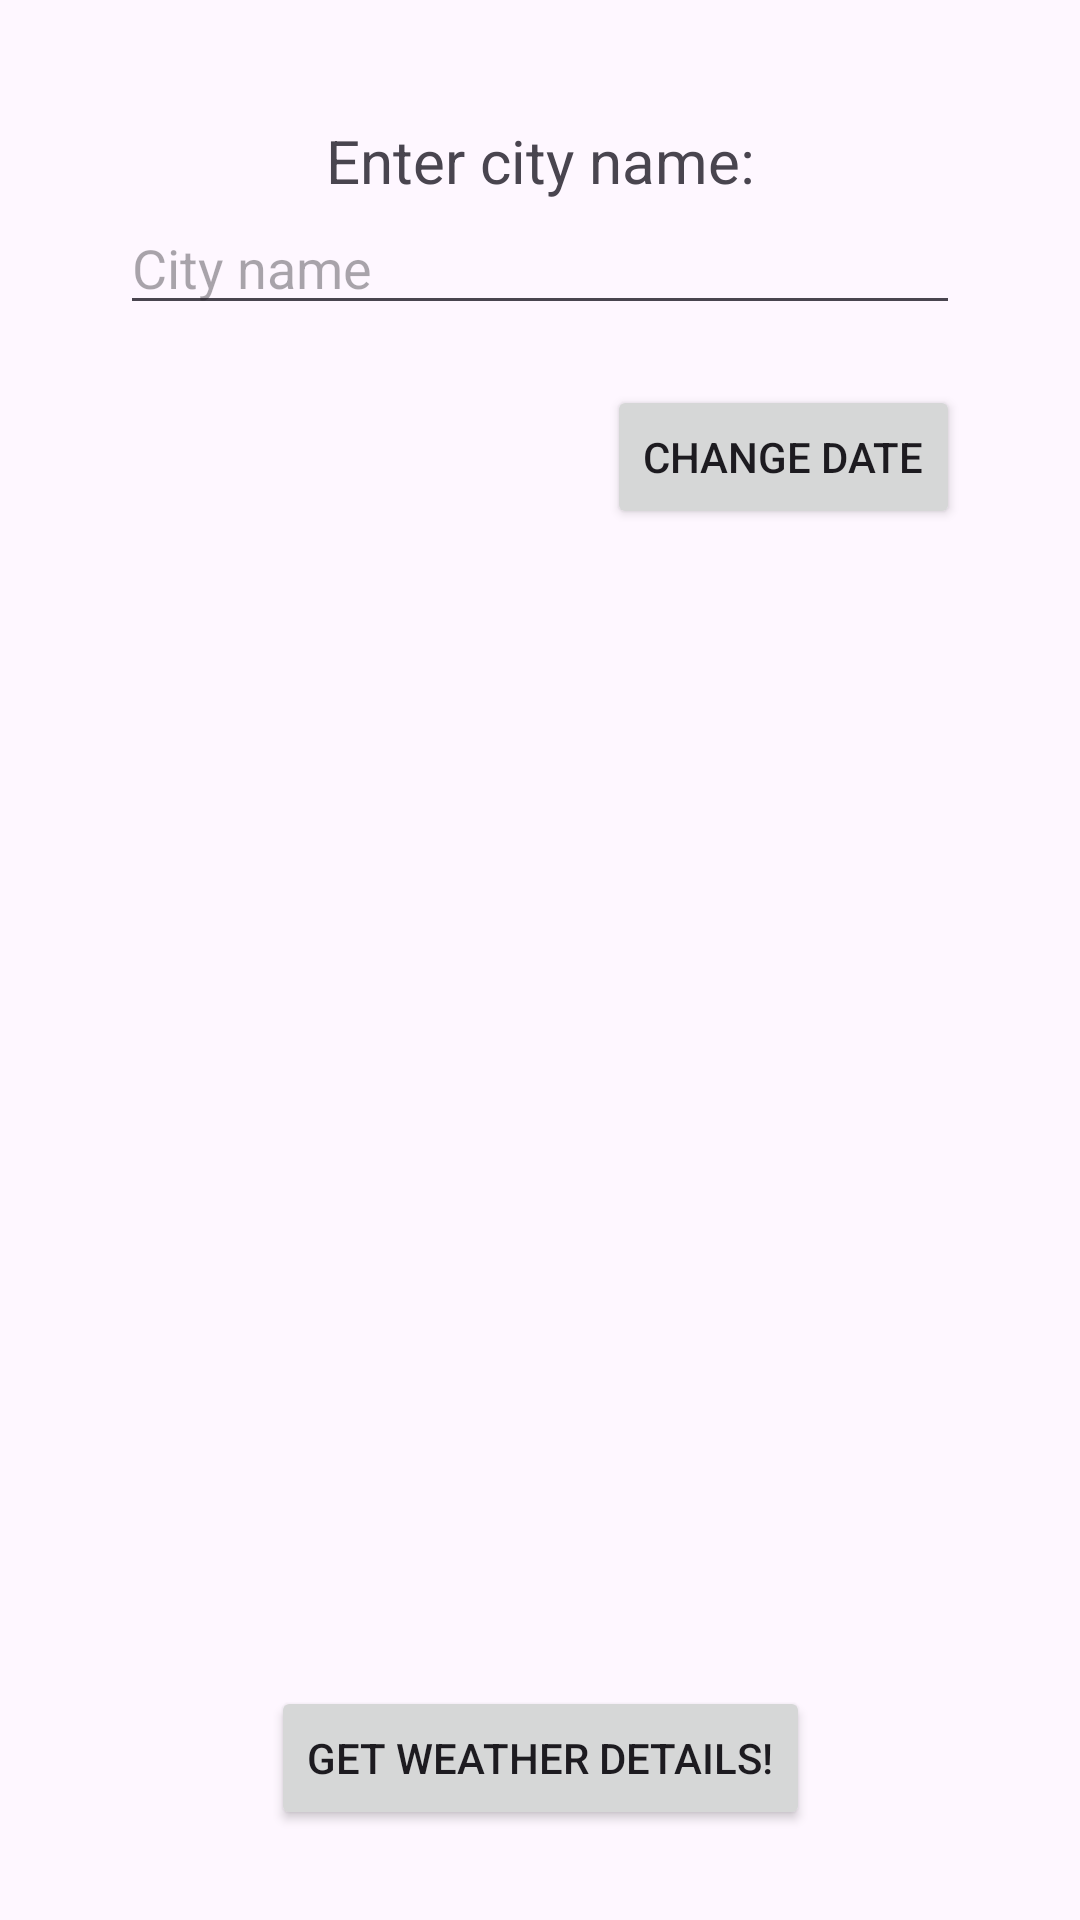

Produce the Android XML layout that renders to this screen, including the resource entries it uses.
<!-- AndroidManifest.xml: application theme Theme.IsitWeatherInfo -->
<!-- res/layout/fragment_choose_city.xml -->
<?xml version="1.0" encoding="utf-8"?>
<androidx.constraintlayout.widget.ConstraintLayout xmlns:android="http://schemas.android.com/apk/res/android"
    xmlns:app="http://schemas.android.com/apk/res-auto"
    android:layout_width="match_parent"
    android:layout_height="match_parent"
    xmlns:tools="http://schemas.android.com/tools"
    android:padding="10dp">

    <LinearLayout
        android:id="@+id/linear_choose_city"
        android:layout_width="match_parent"
        android:layout_height="wrap_content"
        android:layout_marginHorizontal="20dp"
        android:layout_marginTop="20dp"
        android:background="@drawable/background_surface_block"
        android:elevation="30dp"
        android:orientation="vertical"
        android:padding="10dp"
        app:layout_constraintTop_toTopOf="parent">

        <TextView
            android:id="@+id/text_caption_enter_city_name"
            android:layout_width="match_parent"
            android:layout_height="wrap_content"
            android:gravity="center"
            android:text="@string/enter_city_name"
            android:textSize="20sp" />

        <EditText
            android:id="@+id/edit_city_name"
            android:layout_width="match_parent"
            android:layout_height="wrap_content"
            android:autofillHints=""
            android:hint="@string/hint_city_name" />
        <LinearLayout
            android:layout_width="match_parent"
            android:layout_height="wrap_content"
            android:layout_marginTop="20dp"
            android:orientation="horizontal">
            <TextView
                android:id="@+id/text_date"
                android:layout_width="0dp"
                android:gravity="center"
                android:layout_height="wrap_content"
                tools:text="2025-12-31"
                android:textSize="18sp"
                android:layout_weight="1"/>
            <Button
                android:layout_width="wrap_content"
                android:layout_height="wrap_content"
                android:layout_marginStart="10dp"
                android:id="@+id/button_change_date"
                android:text="@string/change_date"/>

        </LinearLayout>

    </LinearLayout>


    <Button
        android:id="@+id/button_get_weather"
        android:layout_width="wrap_content"
        android:layout_height="wrap_content"
        android:layout_marginBottom="20dp"
        android:text="@string/get_weather_details"
        app:layout_constraintBottom_toBottomOf="parent"
        app:layout_constraintEnd_toEndOf="parent"
        app:layout_constraintStart_toStartOf="parent" />


</androidx.constraintlayout.widget.ConstraintLayout>
<!-- resources referenced by this layout -->
<resources>
  <string name="change_date">Change date</string>
  <string name="enter_city_name">Enter city name:</string>
  <string name="get_weather_details">Get weather details!</string>
  <string name="hint_city_name">City name</string>
  <style name="Theme.IsitWeatherInfo" parent="Base.Theme.IsitWeatherInfo" />
  <style name="Base.Theme.IsitWeatherInfo" parent="Theme.Material3.DayNight.NoActionBar">
          
          
      </style>
</resources>
